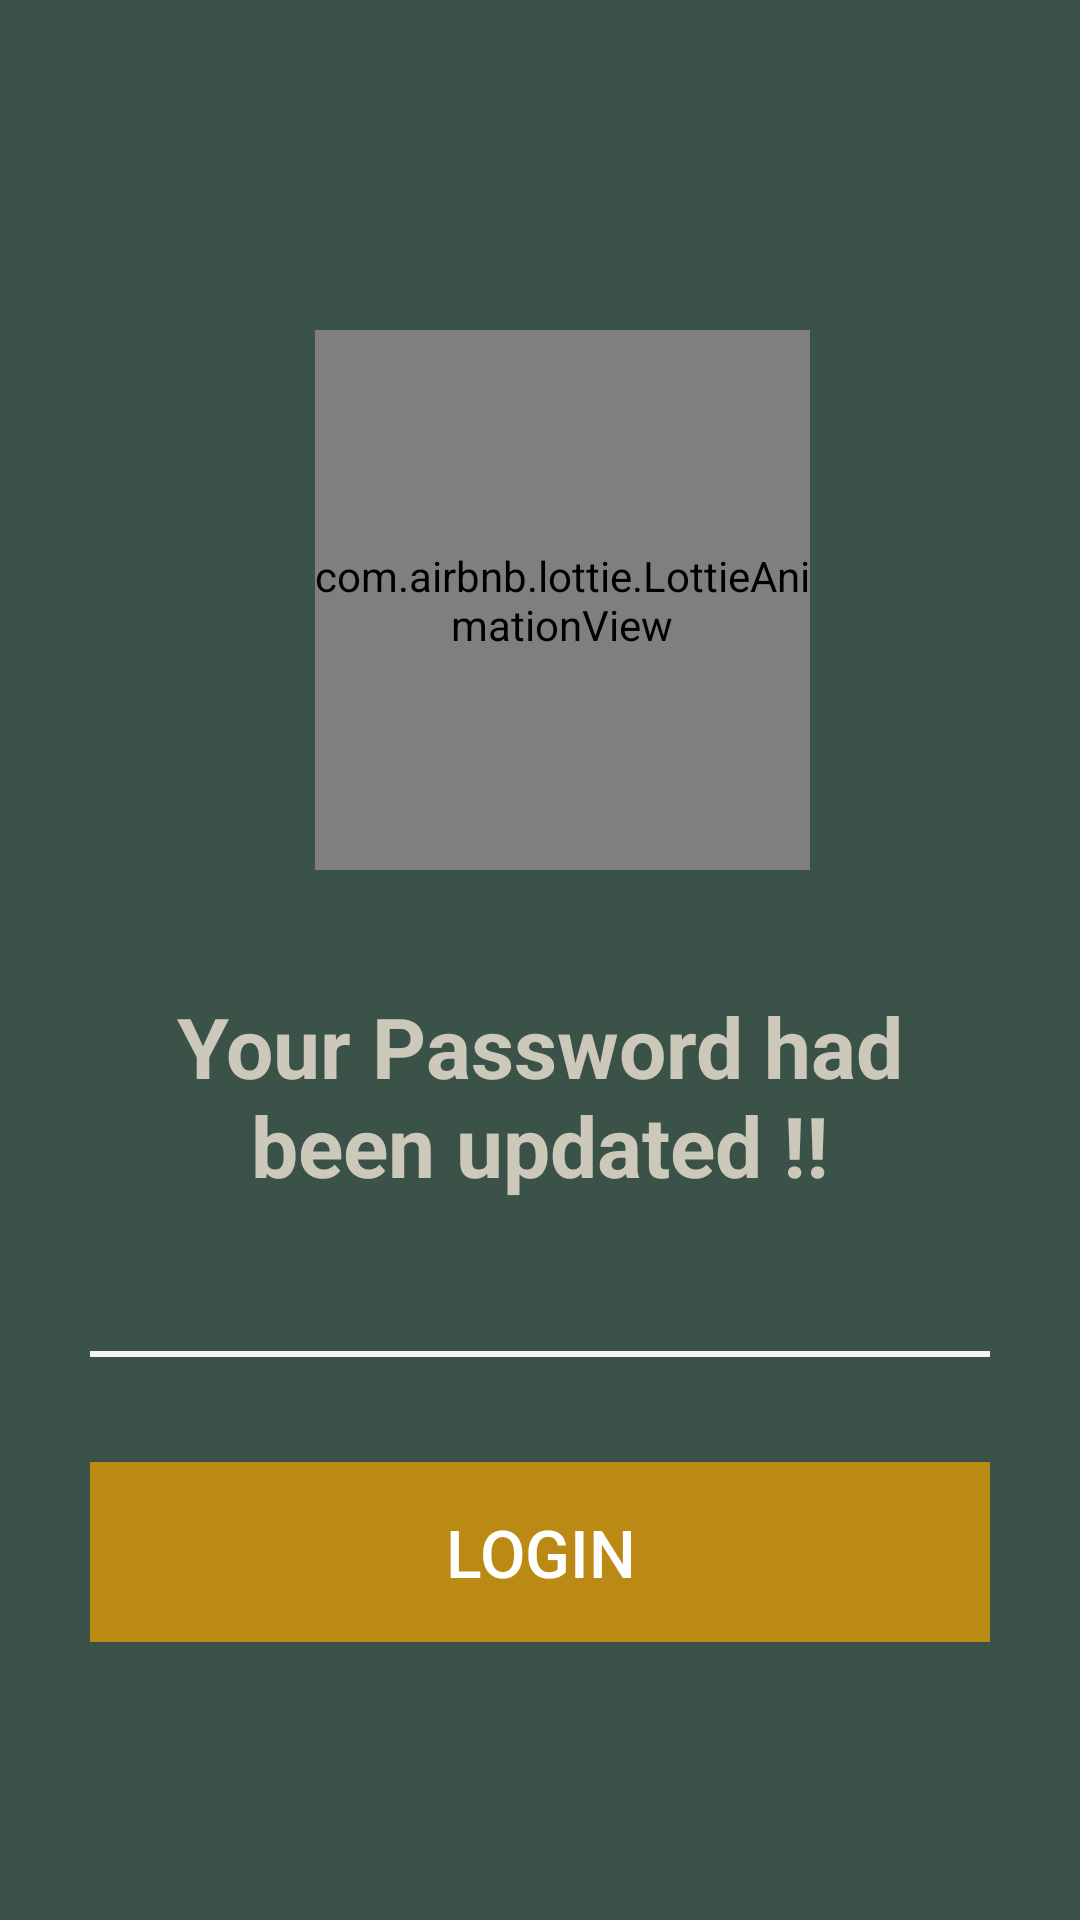

Layout XML and referenced resources for this Android screen:
<!-- AndroidManifest.xml: application theme Theme.MediSpot -->
<!-- res/layout/activity_password_updated.xml -->
<?xml version="1.0" encoding="utf-8"?>
<androidx.appcompat.widget.LinearLayoutCompat xmlns:android="http://schemas.android.com/apk/res/android"
    xmlns:app="http://schemas.android.com/apk/res-auto"
    xmlns:tools="http://schemas.android.com/tools"
    android:layout_width="match_parent"
    android:layout_height="match_parent"
    tools:context=".CommonFiles.LoginSignup.PasswordUpdated"
    android:background="@color/Drawable_color">
    <LinearLayout
        android:layout_width="match_parent"
        android:layout_height="match_parent"
        android:padding="30dp"
        android:orientation="vertical"
        android:transitionName="signup_screen">

        <LinearLayout
            android:layout_width="match_parent"
            android:layout_height="wrap_content"
            android:layout_marginTop="10dp"
            android:orientation="vertical">

            <LinearLayout
                android:layout_width="180dp"
                android:layout_height="180dp"
                android:layout_marginTop="70dp"
                app:layout_constraintStart_toStartOf="parent"
                app:layout_constraintEnd_toEndOf="parent"
                app:layout_constraintTop_toTopOf="parent"
                android:layout_gravity="center">

                <com.airbnb.lottie.LottieAnimationView
                    android:layout_width="match_parent"
                    android:layout_height="match_parent"
                    android:layout_marginLeft="15dp"
                    android:layout_gravity="center"
                    app:lottie_autoPlay="true"
                    app:lottie_loop="true"
                    app:lottie_rawRes="@raw/passwordupdated"
                    app:lottie_speed="0.7"/>


            </LinearLayout>


            <TextView
                android:layout_width="wrap_content"
                android:layout_height="match_parent"
                android:text="Your Password had been updated !!"
                android:textAlignment="center"
                android:layout_marginTop="40dp"
                android:textColor="#EED6D1C2"
                android:textSize="28dp"
                android:textStyle="bold"
                android:textAllCaps="false"/>

            <View
                android:layout_width="match_parent"
                android:layout_height="2dp"
                android:background="@color/WhiteSmoke"
                android:layout_marginTop="50dp"
                android:layout_marginBottom="20dp"
                />

            <androidx.appcompat.widget.AppCompatButton
                android:id="@+id/next_btn"
                android:layout_width="match_parent"
                android:layout_height="60dp"
                android:layout_marginTop="15dp"
                android:background="@drawable/button_back_state"
                android:text="Login"
                android:layout_gravity="center"
                android:textColor="@color/white"
                android:textSize="22sp"
                android:onClick="login"/>
        </LinearLayout>

    </LinearLayout>
</androidx.appcompat.widget.LinearLayoutCompat>
<!-- resources referenced by this layout -->
<resources>
  <color name="Drawable_color">#3B5249</color>
  <color name="WhiteSmoke">#F5F5F5</color>
  <color name="white">#FFFFFFFF</color>
  <!-- drawable button_back_state (drawable) -->
  <?xml version="1.0" encoding="utf-8"?>
  <selector xmlns:android="http://schemas.android.com/apk/res/android">
      <item android:state_pressed="true" android:drawable="@color/GreenGray"/>
      <item android:drawable="@color/Primary_color"/>
  </selector>
  <style name="Theme.MediSpot" parent="Theme.MaterialComponents.DayNight.NoActionBar">
          
          <item name="colorPrimary">#D69F17</item>
          <item name="colorPrimaryVariant">#AF9145</item>
          <item name="colorOnPrimary">@color/white</item>
          
          <item name="colorSecondary">@color/teal_200</item>
          <item name="colorSecondaryVariant">@color/teal_700</item>
          <item name="colorOnSecondary">@color/black</item>
          
          <item name="android:statusBarColor" tools:targetApi="l">?attr/colorPrimaryVariant</item>
          
      </style>
  <color name="GreenGray">#869F94</color>
  <color name="Primary_color">#BA8A14</color>
  <color name="teal_200">#FF03DAC5</color>
  <color name="teal_700">#FF018786</color>
  <color name="black">#FF000000</color>
</resources>
